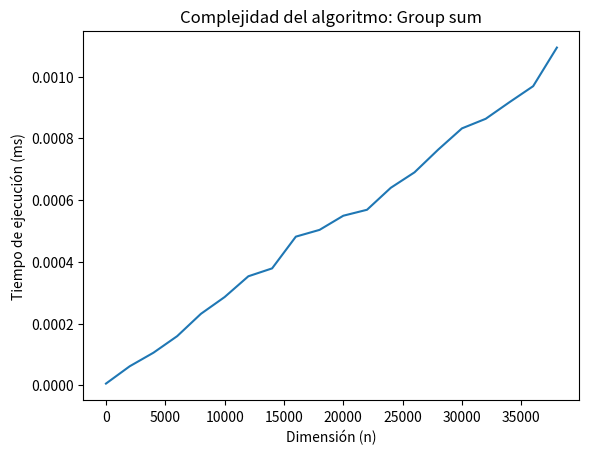

Write the Python code that produced this figure.
from time import time
import random
import  matplotlib.pyplot as plt

def GroupSum(array, sum=0):
    for i in range (len(array)): #T(n)=C1*n (C1=5)
        sum = sum+array[i] #T(n)=C2*n (C2=3)
    return sum #T(n)=C3=1
#T(n)=C2*n
#O(n)

print(GroupSum([1,2,3,4,5,6]))

def createArray(length):
    array = []
    for i in range(length):
        array.append(random.randint(0,100000))
    return array

#Tomar tiempos
times =[]
for i in range(100,40000,2000):
    array = createArray(i)
    inicio = time()
    print(GroupSum(array))
    fin = time()
    total = fin-inicio
    times.append(total)
    print("El tiempo total con ", i,  " es: ", total, " ms")
   
#Graficar tiempos
plt.plot(range(1,40000,2000),times,label="ArrayMax")
plt.xlabel("Dimensión (n)")
plt.ylabel("Tiempo de ejecución (ms)")
plt.title("Complejidad del algoritmo: Group sum")
plt.show()